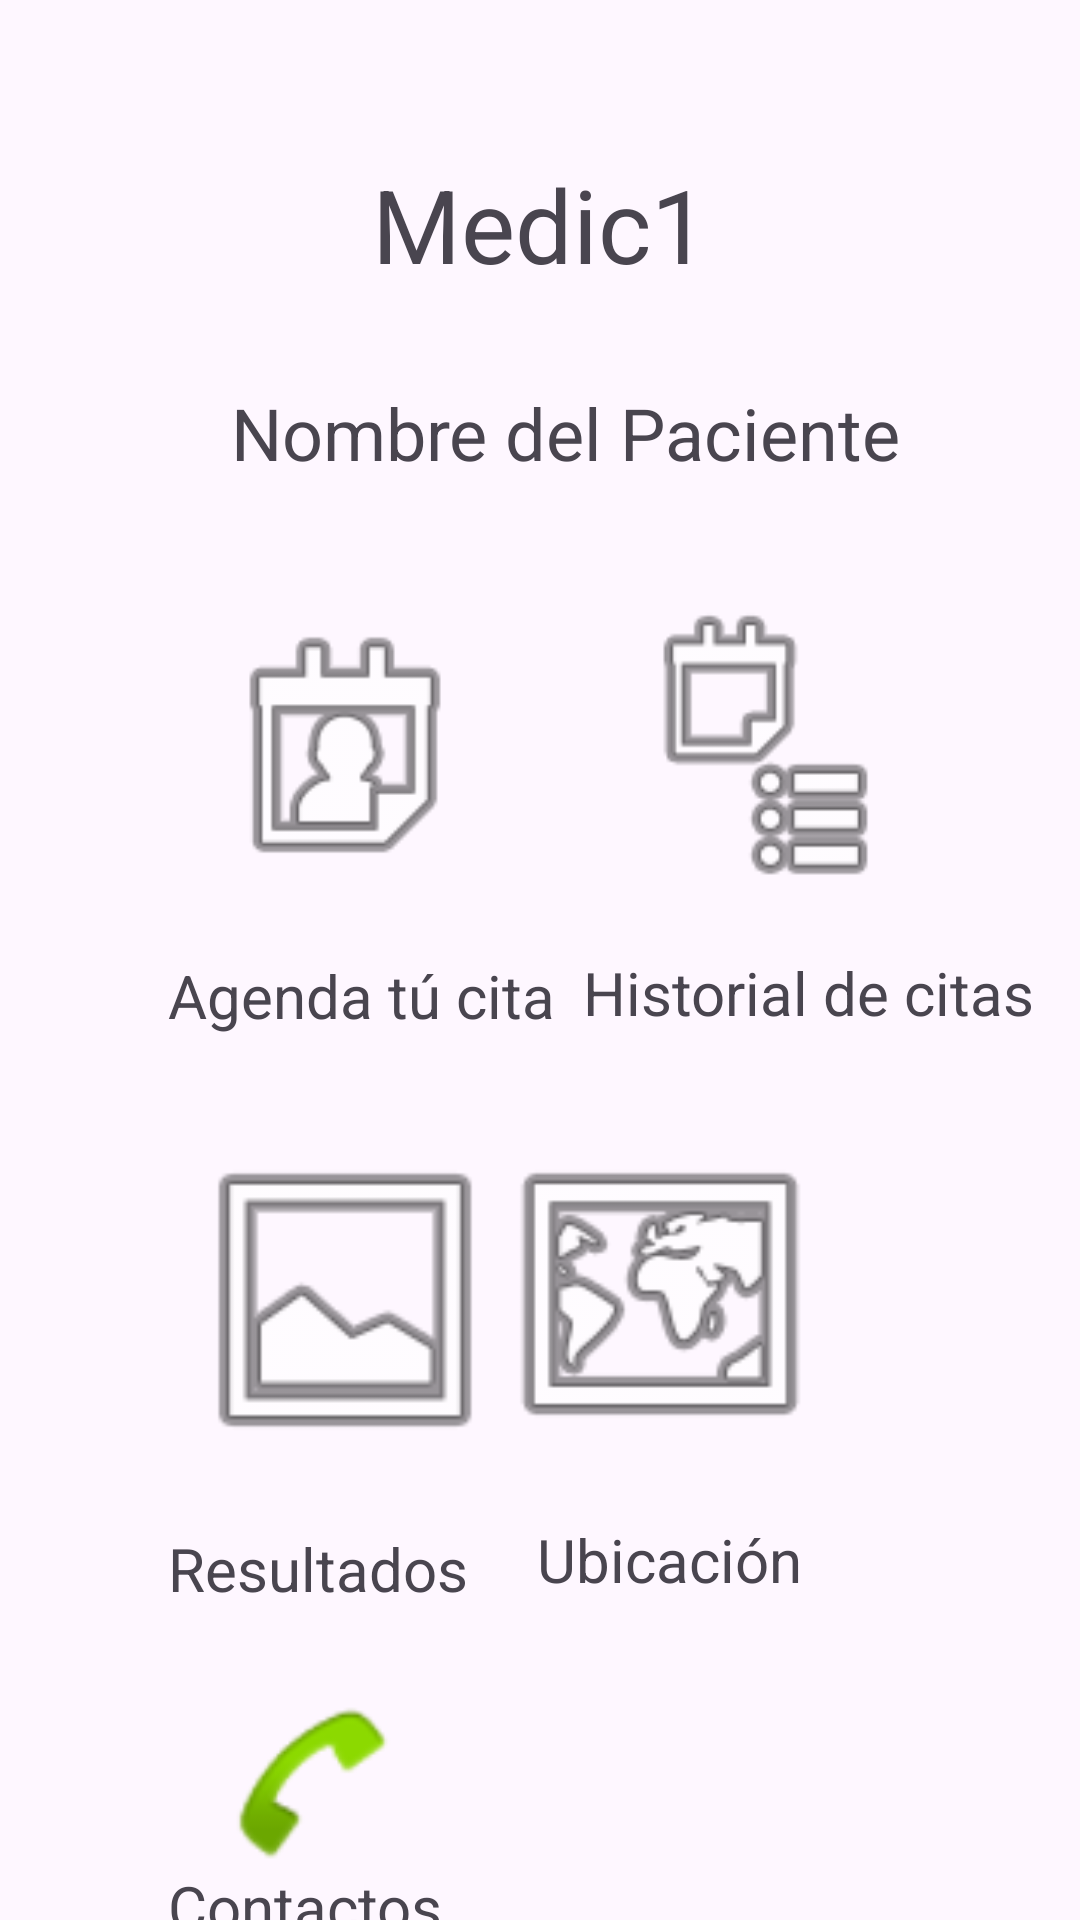

Produce the Android XML layout that renders to this screen, including the resource entries it uses.
<!-- AndroidManifest.xml: application theme Theme.Medic1 -->
<!-- res/layout/activity_menu_paciente.xml -->
<?xml version="1.0" encoding="utf-8"?>
<androidx.constraintlayout.widget.ConstraintLayout xmlns:android="http://schemas.android.com/apk/res/android"
    xmlns:app="http://schemas.android.com/apk/res-auto"
    xmlns:tools="http://schemas.android.com/tools"
    android:layout_width="match_parent"
    android:layout_height="match_parent"
    tools:context=".MenuPaciente">

    <androidx.constraintlayout.widget.ConstraintLayout
        android:layout_width="match_parent"
        android:layout_height="match_parent"
        tools:context=".MenuPaciente">


        <TextView
            android:id="@+id/textView8"
            android:layout_width="wrap_content"
            android:layout_height="wrap_content"
            android:layout_marginTop="52dp"
            android:text="@string/app_name"
            android:textSize="34sp"
            app:layout_constraintEnd_toEndOf="parent"
            app:layout_constraintStart_toStartOf="parent"
            app:layout_constraintTop_toTopOf="parent" />

        <TextView
            android:id="@+id/textView9"
            android:layout_width="wrap_content"
            android:layout_height="wrap_content"
            android:layout_marginTop="76dp"
            android:text="Nombre del Paciente"
            android:textSize="24sp"
            app:layout_constraintEnd_toEndOf="parent"
            app:layout_constraintHorizontal_bias="0.563"
            app:layout_constraintStart_toStartOf="parent"
            app:layout_constraintTop_toTopOf="@+id/textView8" />

        <ImageView
            android:id="@+id/imageView3"
            android:layout_width="114dp"
            android:layout_height="97dp"
            android:layout_marginTop="40dp"
            app:layout_constraintEnd_toEndOf="parent"
            app:layout_constraintHorizontal_bias="0.327"
            app:layout_constraintStart_toEndOf="@+id/imageView5"
            app:layout_constraintTop_toBottomOf="@+id/textView9"
            app:srcCompat="@android:drawable/ic_menu_agenda" />

        <ImageView
            android:id="@+id/imageView5"
            android:layout_width="118dp"
            android:layout_height="98dp"
            android:layout_marginStart="56dp"
            android:layout_marginTop="40dp"
            app:layout_constraintStart_toStartOf="parent"
            app:layout_constraintTop_toBottomOf="@+id/textView9"
            app:srcCompat="@android:drawable/ic_menu_my_calendar" />

        <ImageView
            android:id="@+id/imageView7"
            android:layout_width="121dp"
            android:layout_height="110dp"
            android:layout_marginTop="32dp"
            android:layout_marginEnd="80dp"
            app:layout_constraintEnd_toEndOf="parent"
            app:layout_constraintTop_toBottomOf="@+id/textView11"
            app:srcCompat="@android:drawable/ic_menu_mapmode" />

        <ImageView
            android:id="@+id/imageView9"
            android:layout_width="93dp"
            android:layout_height="61dp"
            android:layout_marginStart="56dp"
            android:layout_marginTop="28dp"
            app:layout_constraintStart_toStartOf="parent"
            app:layout_constraintTop_toBottomOf="@+id/textView12"
            app:srcCompat="@android:drawable/sym_action_call" />

        <ImageView
            android:id="@+id/imageView11"
            android:layout_width="118dp"
            android:layout_height="112dp"
            android:layout_marginStart="56dp"
            android:layout_marginTop="32dp"
            app:layout_constraintEnd_toStartOf="@+id/imageView7"
            app:layout_constraintHorizontal_bias="0.0"
            app:layout_constraintStart_toStartOf="parent"
            app:layout_constraintTop_toBottomOf="@+id/textView10"
            app:srcCompat="@android:drawable/ic_menu_gallery" />

        <TextView
            android:id="@+id/textView10"
            android:layout_width="wrap_content"
            android:layout_height="wrap_content"
            android:layout_marginStart="56dp"
            android:layout_marginTop="20dp"
            android:text="@string/agendar_cita"
            android:textSize="20sp"
            app:layout_constraintStart_toStartOf="parent"
            app:layout_constraintTop_toBottomOf="@+id/imageView5" />

        <TextView
            android:id="@+id/textView11"
            android:layout_width="wrap_content"
            android:layout_height="wrap_content"
            android:layout_marginTop="20dp"
            android:text="@string/historial_citas"
            android:textSize="20sp"
            app:layout_constraintEnd_toEndOf="parent"
            app:layout_constraintHorizontal_bias="0.378"
            app:layout_constraintStart_toEndOf="@+id/textView10"
            app:layout_constraintTop_toBottomOf="@+id/imageView3" />

        <TextView
            android:id="@+id/textView12"
            android:layout_width="114dp"
            android:layout_height="0dp"
            android:layout_marginStart="56dp"
            android:layout_marginTop="20dp"
            android:text="@string/resutados"
            android:textSize="20sp"
            app:layout_constraintStart_toStartOf="parent"
            app:layout_constraintTop_toBottomOf="@+id/imageView11" />

        <TextView
            android:id="@+id/textView13"
            android:layout_width="129dp"
            android:layout_height="24dp"
            android:layout_marginTop="20dp"
            android:layout_marginEnd="48dp"
            android:text="@string/ubicacion"
            android:textSize="20sp"
            app:layout_constraintEnd_toEndOf="parent"
            app:layout_constraintHorizontal_bias="0.687"
            app:layout_constraintStart_toEndOf="@+id/textView12"
            app:layout_constraintTop_toBottomOf="@+id/imageView7" />

        <TextView
            android:id="@+id/textView14"
            android:layout_width="wrap_content"
            android:layout_height="wrap_content"
            android:layout_marginStart="56dp"
            android:text="@string/contactos"
            android:textSize="20sp"
            app:layout_constraintBottom_toBottomOf="parent"
            app:layout_constraintStart_toStartOf="parent"
            app:layout_constraintTop_toBottomOf="@+id/imageView9"
            app:layout_constraintVertical_bias="0.296" />

    </androidx.constraintlayout.widget.ConstraintLayout>
</androidx.constraintlayout.widget.ConstraintLayout>
<!-- resources referenced by this layout -->
<resources>
  <string name="agendar_cita">Agenda tú cita</string>
  <string name="app_name">Medic1</string>
  <string name="contactos">Contactos</string>
  <string name="historial_citas">Historial de citas</string>
  <string name="resutados">Resultados</string>
  <string name="ubicacion">Ubicación</string>
  <style name="Theme.Medic1" parent="Base.Theme.Medic1" />
  <style name="Base.Theme.Medic1" parent="Theme.Material3.DayNight.NoActionBar">
          
          
      </style>
</resources>
